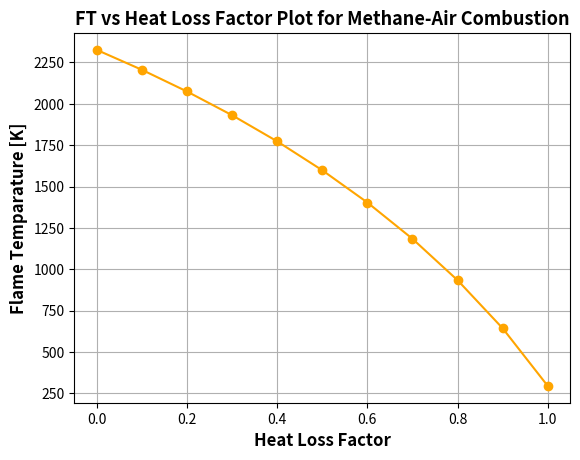

The matplotlib source for this figure:
# Program to observe dependence of Flame Temparature on Heat Loss Factor :

# CH4 + 2(O2 + 3.76N2) -> CO2 + 2H2O + 7.52N2       in case of Stoichiometric Combustion

###################################################################################################################################

import matplotlib.pyplot as plt
import math
import numpy as np

R = 8.314 # J/mol-K

# Function to evaluate Enthalpy using NASA Polynomials

def h(T, coeffs) :
        
    a1 = coeffs[0]
    a2 = coeffs[1]
    a3 = coeffs[2]
    a4 = coeffs[3]
    a5 = coeffs[4]
    a6 = coeffs[5]

    return (a1 + a2*T/2 + a3*pow(T, 2)/3 + a4*pow(T, 3)/4 + a5*pow(T, 4)/5 + a6/T)*R*T

# list of coefficients

CH4_coeffs_l = [5.14987613E+00, -1.36709788E-02, 4.91800599E-05, -4.84743026E-08, 1.66693956E-11, -1.02466476E+04, -4.64130376E+00 ] 

O2_coeffs_l = [ 3.78245636E+00, -2.99673416E-03, 9.84730201E-06, -9.68129509E-09, 3.24372837E-12, -1.06394356E+03, 3.65767573E+00 ]

N2_coeffs_l = [ 0.03298677E+02, 0.14082404E-02, -0.03963222E-04, 0.05641515E-07, -0.02444854E-10, -0.10208999E+04, 0.03950372E+02 ]

N2_coeffs_h = [ 0.02926640E+02, 0.14879768E-02, -0.05684760E-05, 0.10097038E-09, -0.06753351E-13, -0.09227977E+04, 0.05980528E+02 ]

CO2_coeffs_h = [ 3.85746029E+00, 4.41437026E-03, -2.21481404E-06, 5.23490188E-10, -4.72084164E-14, -4.87591660E+04, 2.27163806E+00 ]

H2O_coeffs_h =  [ 3.03399249E+00, 2.17691804E-03, -1.64072518E-07, -9.70419870E-11, 1.68200992E-14, -3.00042971E+04, 4.96677010E+00 ]

# In a Constant Pressure Process, the Enthalpy remains constant, which is embodied by the function f
# H_r + (Heat Loss Factor * Lower Heating Value) = H_p => H_p - H_r + (H_loss * LHV) = 0

def f(T, H_loss) :

    # Calculating the Enthalpy of the Products
    h_CO2_p = h(T, CO2_coeffs_h)
    h_N2_p = h(T, N2_coeffs_h)                      
    h_H2O_p = h(T, H2O_coeffs_h)
   
    H_p = h_CO2_p + 2*h_H2O_p + 7.52*h_N2_p

    T_std = 298.15 # K         # Reactants exist at STP

    # Calculating the Enthalpy of Reactants
    h_CH4_r = h(T_std, CH4_coeffs_l)
    h_O2_r = h(T_std, O2_coeffs_l)
    h_N2_r = h(T_std, N2_coeffs_l)

    H_r = h_CH4_r + 2*h_O2_r + 7.52*h_N2_r
    
    LHV = h_CH4_r + 2*h_O2_r - h_CO2_p - 2*h_H2O_p   # Maximun possible Heat Loss
    
    return (H_p - H_r + (H_loss*LHV))                # This is the function that must be minimized

# Numerical Derivative of the above function using Forward Differencing

def f_dash(T, H_loss) :
    return (f(T + 1e-06, H_loss) - f(T, H_loss))/1e-06


# Iterating using Newton-Raphson

tol = 1e-08       # Desired Tolerance
iter = 0
alpha = 0.5       # Relaxation Factor
FT = []           # This initially-empty array will store all T_guess values

H_loss = np.linspace(0, 1, 11)      # This is the Heat Loss Factor (a coefficient to be varied from 0 to 1)

for i in H_loss :
    T_guess = 1500      

    while(abs(f(T_guess, i)) > tol) :
        T_guess = T_guess - alpha*(f(T_guess, i)/f_dash(T_guess, i))      
        iter = iter + 1

    FT.append(T_guess)             # Insering current T_guess at the end of Temp array

print(FT)

#####################################################################################################################

# Plotting the Results

plt.plot(H_loss, FT, '-o', color = 'orange')


plt.xlabel('Heat Loss Factor', fontsize=12, fontweight = 'bold')
plt.ylabel('Flame Temparature [K]', fontsize=12, fontweight = 'bold')

plt.grid('on')
plt.title('FT vs Heat Loss Factor Plot for Methane-Air Combustion', fontsize=13, fontweight='bold')

############################################################################################################

# Tabulating Results from both Python & Cantera

print("---------------------------------------------------")
print("Heat Loss Factor", 'tt', "Python")
print("---------------------------------------------------")

for x in range(len(H_loss)) :
    print(H_loss[x], 'tt', FT[x])
print("---------------------------------------------------")


plt.show()